Image classification data set "processed" (Agya-Aboagye-Otchere/CSCI-6379-3D-Printing-Defect-Detection-and-Correction on GitHub). Class labels (6): bed adhesion, layer shifting, over extrusion, stringing, under extrusion, warping.

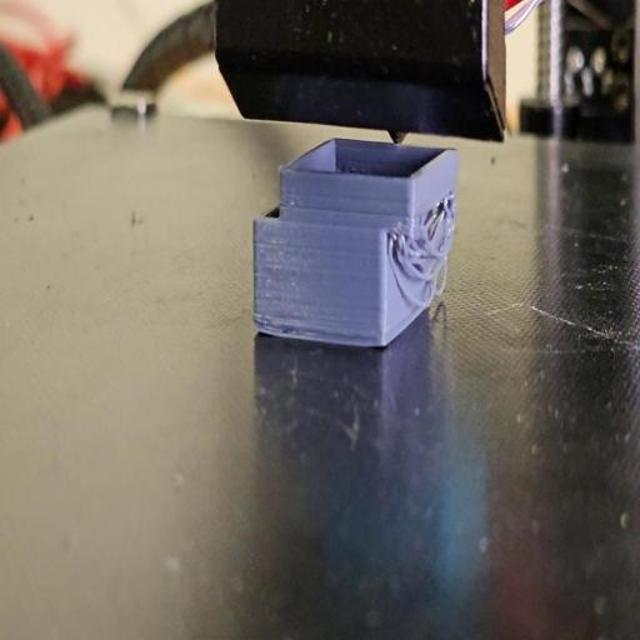
Label: layer shifting

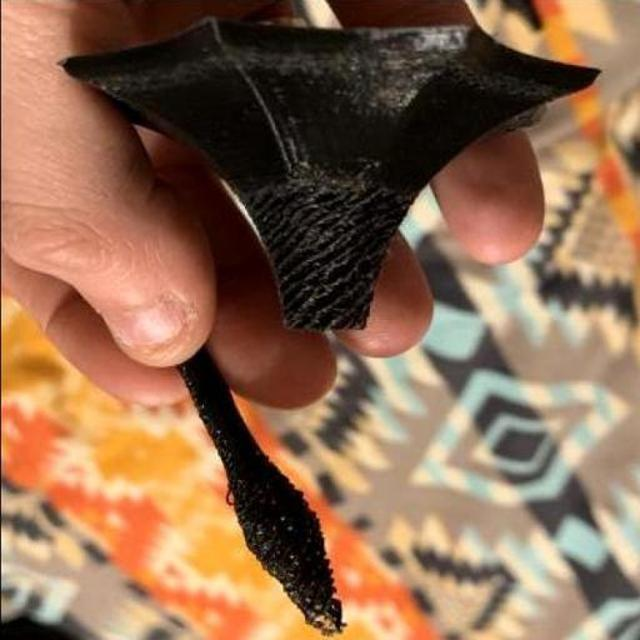
Label: under extrusion

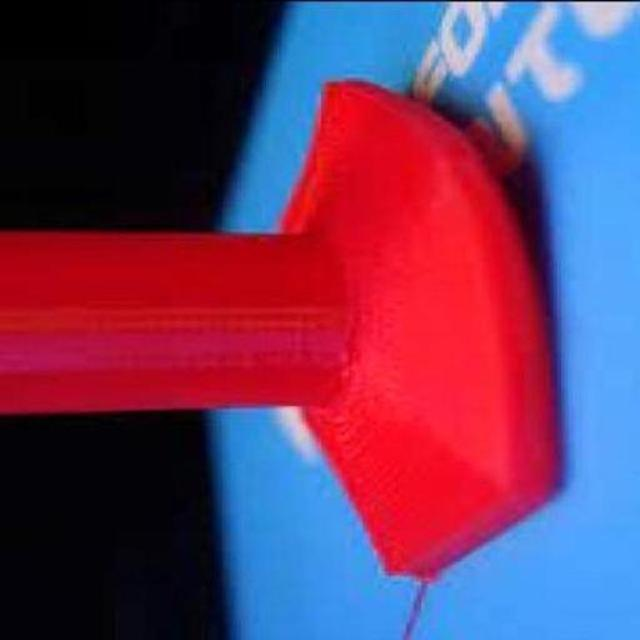
Label: warping

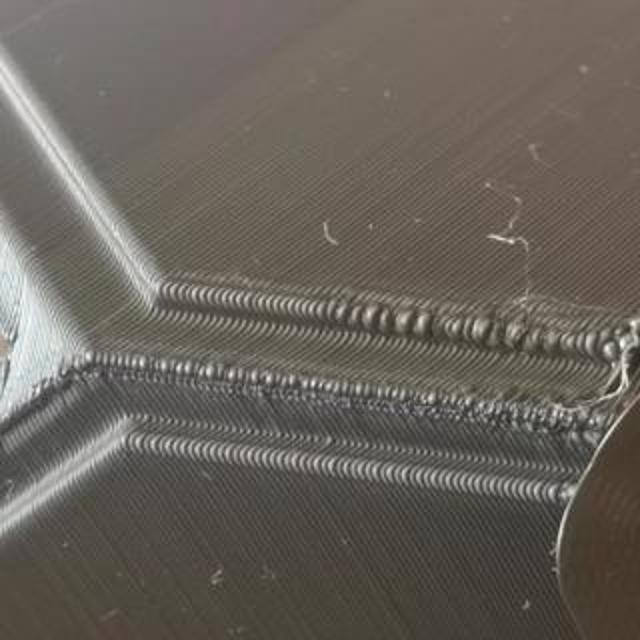
Label: over extrusion

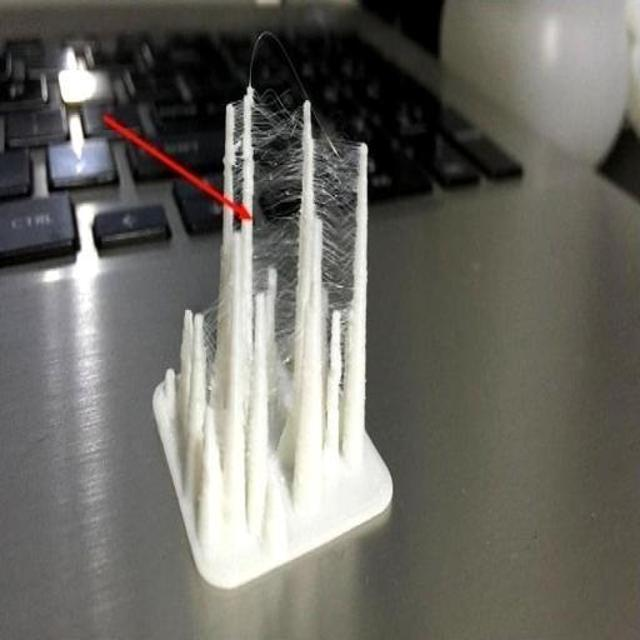
Label: stringing

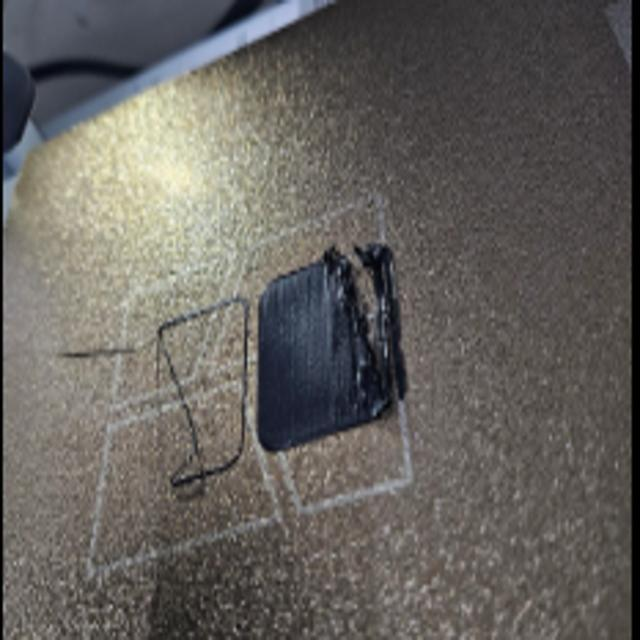
Label: bed adhesion
